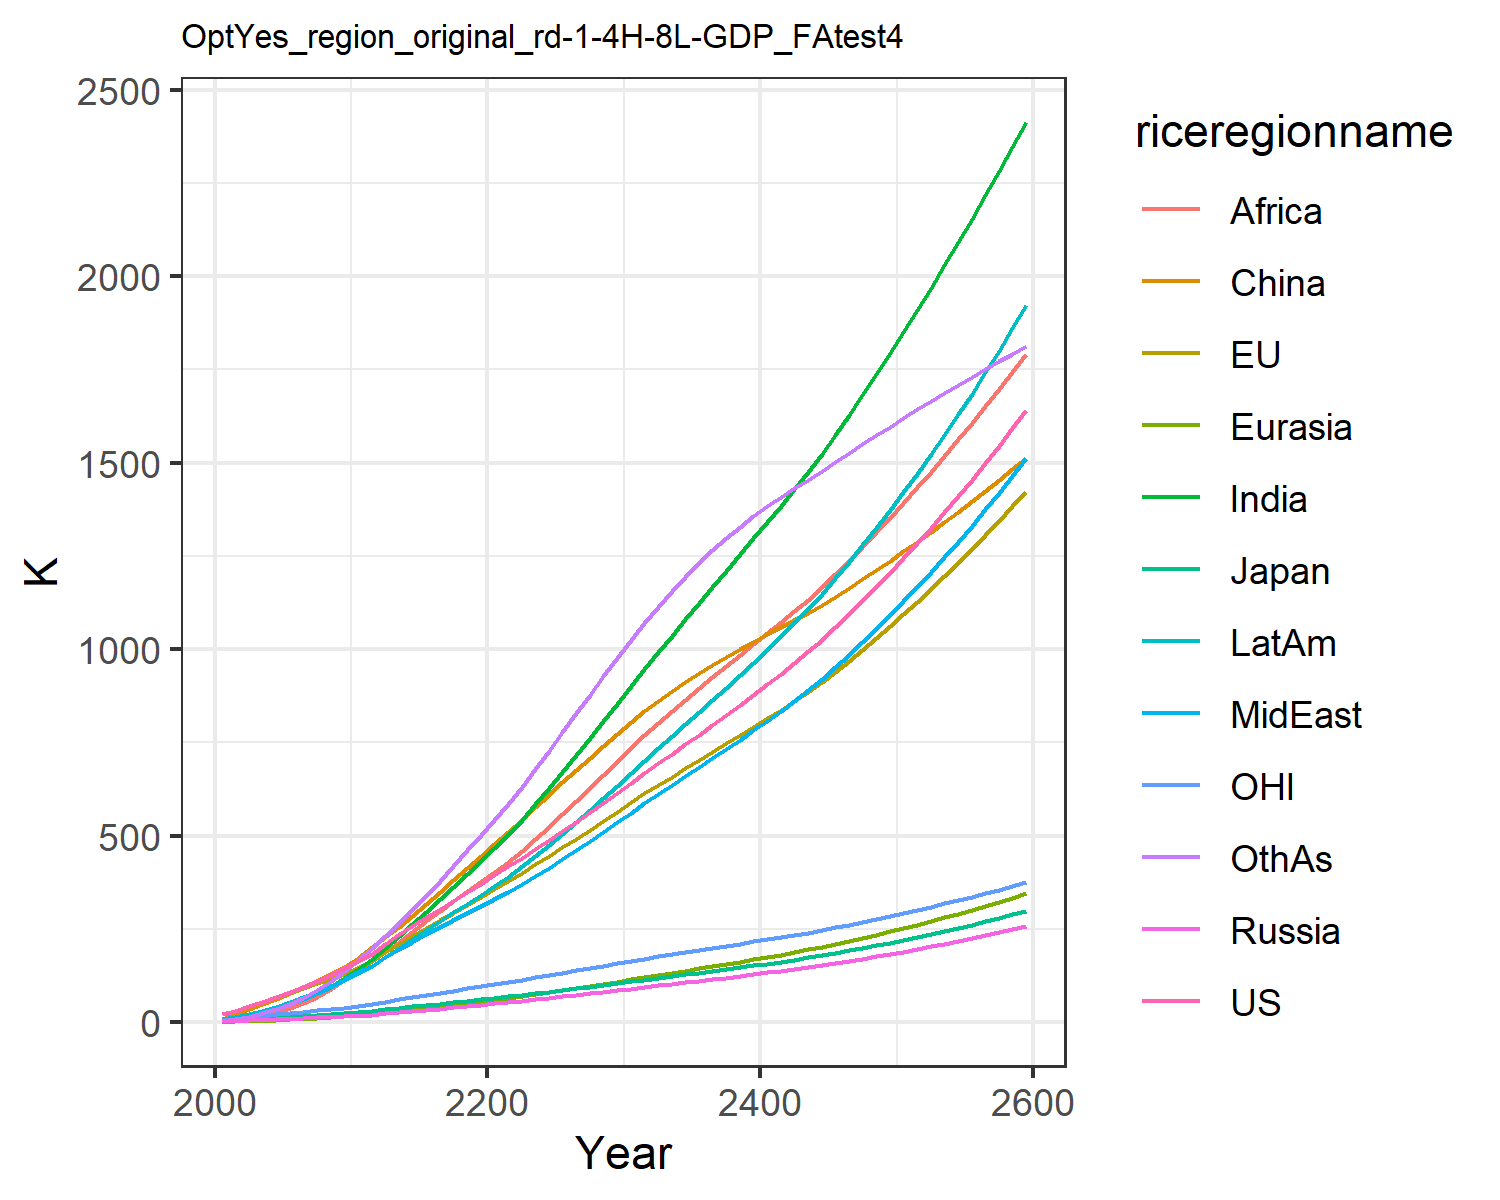

Source data for this figure (header and first rows):
22.851099741812224, 23.30227531828866, 7.133485458625752, 2.7871074321283404, 1.3624722059165122, 9.260935035042143, 4.119188282309174, 5.4160684888199055, 2.1347524454330222, 7.69296113474917, 6.870394150413591, 4.420186931295018
30.08, 30.86, 8.337, 4.215, 2.048, 22.24, 8.599, 10.8, 4.602, 13.41, 9.569, 7.834
42.56, 43.15, 10.81, 5.684, 3.162, 34.44, 15.17, 18.01, 8.985, 21.48, 13.56, 14.23
54.69, 54.99, 12.71, 7.067, 4.458, 48.06, 24.27, 27.07, 15.95, 31.17, 17.43, 23.43
67.29, 67.05, 14.02, 8.438, 5.905, 62.43, 35.3, 37.84, 25.55, 41.97, 21.19, 35.34
80.8, 79.27, 15.75, 9.883, 7.514, 77.57, 48.04, 49.72, 37.32, 53.63, 24.84, 49.56
95.07, 91.61, 17.81, 11.38, 9.3, 94.15, 62.52, 62.96, 51.13, 66.43, 28.37, 66.23
110.5, 104.2, 19.85, 12.87, 11.23, 111.7, 79.21, 78.15, 68.11, 80.51, 31.93, 86.04
127.1, 117.1, 21.87, 14.35, 13.32, 130, 98.22, 95.56, 88.7, 95.95, 35.54, 109.3
145.2, 130.4, 23.88, 15.83, 15.55, 148.9, 119.7, 115.5, 113.3, 112.8, 39.19, 136.2
164.3, 146.2, 26.5, 17.81, 18.23, 171.7, 143.7, 135, 138.7, 131.3, 43.61, 165.9
183, 164.4, 29.67, 20.36, 21.44, 201.2, 170.2, 151.6, 163.5, 150.5, 48.8, 199.2
210.4, 188.3, 34.23, 23.73, 25.32, 227.5, 200, 174.6, 188.8, 175.5, 55.57, 230.5
235.6, 210.5, 38.37, 26.98, 29.27, 255.8, 231, 195.8, 215.2, 199.6, 61.79, 264.7
259.3, 231.7, 42.28, 30.2, 33.32, 285.7, 262.9, 216.2, 242.4, 223.3, 67.73, 301.3
281.9, 252.6, 46.09, 33.45, 37.48, 316.6, 295.8, 235.9, 270.1, 247, 73.53, 339.6
304.1, 273.3, 49.86, 36.75, 41.77, 348.2, 329.3, 255.2, 297.8, 270.6, 79.27, 379.2
326.3, 294, 53.65, 40.12, 46.16, 380.2, 363.4, 274.1, 325.3, 294.3, 85, 419.6
348.6, 314.9, 57.46, 43.58, 50.65, 412.4, 397.8, 292.8, 352.3, 318, 90.75, 460.5
371.3, 335.9, 61.34, 47.13, 55.25, 444.6, 430.9, 311.2, 377.9, 341.8, 96.24, 501.7
394.4, 357.1, 65.27, 50.78, 59.93, 476.8, 466.1, 329.4, 403.9, 365.6, 102.2, 542.8
417.8, 378.7, 69.29, 54.48, 64.76, 509.3, 502.7, 348.6, 430.5, 390.5, 108.2, 585.6
441.2, 400.8, 73.4, 58.2, 69.81, 542.5, 542.3, 369.6, 458.9, 417.6, 114.2, 631.6
464.8, 423.2, 77.6, 61.96, 75.01, 576.1, 583.8, 391.7, 490.3, 446, 120.3, 679.4
488.7, 446, 81.89, 65.77, 80.36, 609.6, 626.7, 414.5, 523.5, 475.5, 126.4, 728.4
512.9, 469, 86.26, 69.65, 85.82, 642.9, 670.6, 437.9, 557.7, 505.8, 132.6, 777.9
537.7, 492.4, 90.74, 73.62, 91.41, 676.1, 715.4, 461.8, 592.6, 536.9, 138.8, 827.7
562.9, 516.2, 95.32, 77.66, 97.11, 709, 760.9, 485.9, 627.8, 568.4, 145.1, 877.5
588.7, 540.3, 100, 81.79, 102.9, 741.5, 807.1, 510.8, 663.3, 601, 151.5, 927.2
614.9, 564.7, 104.8, 86.01, 108.8, 773.6, 853.8, 536, 698.8, 634.2, 157.9, 976.2
641.7, 589.4, 109.7, 90.31, 114.9, 805.2, 900.9, 561.4, 734.3, 668.1, 164.4, 1025
668.2, 613.5, 114.5, 94.59, 120.9, 835, 947.3, 586.6, 768.8, 701.5, 170.7, 1071
694, 636.4, 119.1, 98.76, 126.7, 862.2, 992.3, 611, 801.7, 734, 176.7, 1114
719.5, 658.7, 123.7, 102.9, 132.5, 887.6, 1036, 635.2, 833.5, 766.1, 182.5, 1155
745.1, 680.8, 128.3, 107, 138.4, 911.7, 1080, 659.3, 864.6, 798.2, 188.2, 1193
771, 702.8, 133, 111.2, 144.3, 934.9, 1124, 683.5, 895.2, 830.5, 193.9, 1230
797.3, 725, 137.7, 115.5, 150.2, 957.3, 1167, 708, 925.6, 863.3, 199.6, 1265
823.9, 747.3, 142.5, 119.9, 156.3, 978.9, 1211, 732.8, 955.6, 896.5, 205.3, 1298
850.9, 769.7, 147.4, 124.3, 162.4, 999.9, 1254, 757.8, 985.2, 930.1, 211, 1329
878.3, 792.2, 152.4, 128.8, 168.6, 1020, 1298, 783.2, 1015, 964.2, 216.7, 1357
906.1, 814.9, 157.4, 133.4, 175, 1040, 1341, 808.8, 1044, 998.8, 222.5, 1384
934.3, 837.8, 162.6, 138.1, 181.4, 1059, 1385, 834.8, 1072, 1034, 228.2, 1408
963.4, 861.4, 167.9, 142.9, 188.1, 1078, 1429, 861.7, 1102, 1070, 234.2, 1432
993.9, 886.3, 173.6, 148, 195.1, 1098, 1475, 890.1, 1133, 1108, 240.4, 1455
1026, 912.6, 179.6, 153.3, 202.4, 1119, 1524, 920.2, 1166, 1148, 247, 1478
1059, 940.2, 185.9, 158.8, 210, 1141, 1575, 951.8, 1200, 1190, 254, 1502
1094, 969, 192.4, 164.6, 218, 1163, 1627, 984.8, 1237, 1233, 261.2, 1526
1130, 998.8, 199.3, 170.6, 226.2, 1187, 1681, 1019, 1274, 1278, 268.8, 1549
1167, 1030, 206.3, 176.7, 234.7, 1212, 1737, 1055, 1313, 1324, 276.5, 1573
1206, 1061, 213.6, 183.1, 243.4, 1237, 1793, 1091, 1353, 1372, 284.5, 1597
1245, 1094, 221.1, 189.6, 252.4, 1262, 1851, 1129, 1393, 1421, 292.7, 1620
1285, 1127, 228.8, 196.3, 261.7, 1288, 1909, 1167, 1434, 1471, 301, 1643
1326, 1161, 236.7, 203.2, 271.2, 1315, 1969, 1206, 1476, 1522, 309.6, 1665
1368, 1196, 244.8, 210.4, 280.9, 1342, 2029, 1247, 1519, 1575, 318.3, 1687
1410, 1232, 253.2, 217.7, 291, 1369, 2091, 1288, 1562, 1629, 327.2, 1709
1454, 1268, 261.8, 225.2, 301.3, 1397, 2153, 1331, 1606, 1685, 336.3, 1730
1499, 1305, 270.6, 232.9, 311.9, 1425, 2216, 1374, 1651, 1742, 345.7, 1751
1545, 1343, 279.6, 240.9, 322.9, 1454, 2281, 1419, 1697, 1801, 355.2, 1772
1592, 1383, 289, 249.1, 334.1, 1483, 2346, 1465, 1744, 1861, 364.9, 1792
1641, 1423, 298.6, 257.5, 345.7, 1513, 2413, 1512, 1791, 1923, 374.9, 1812
